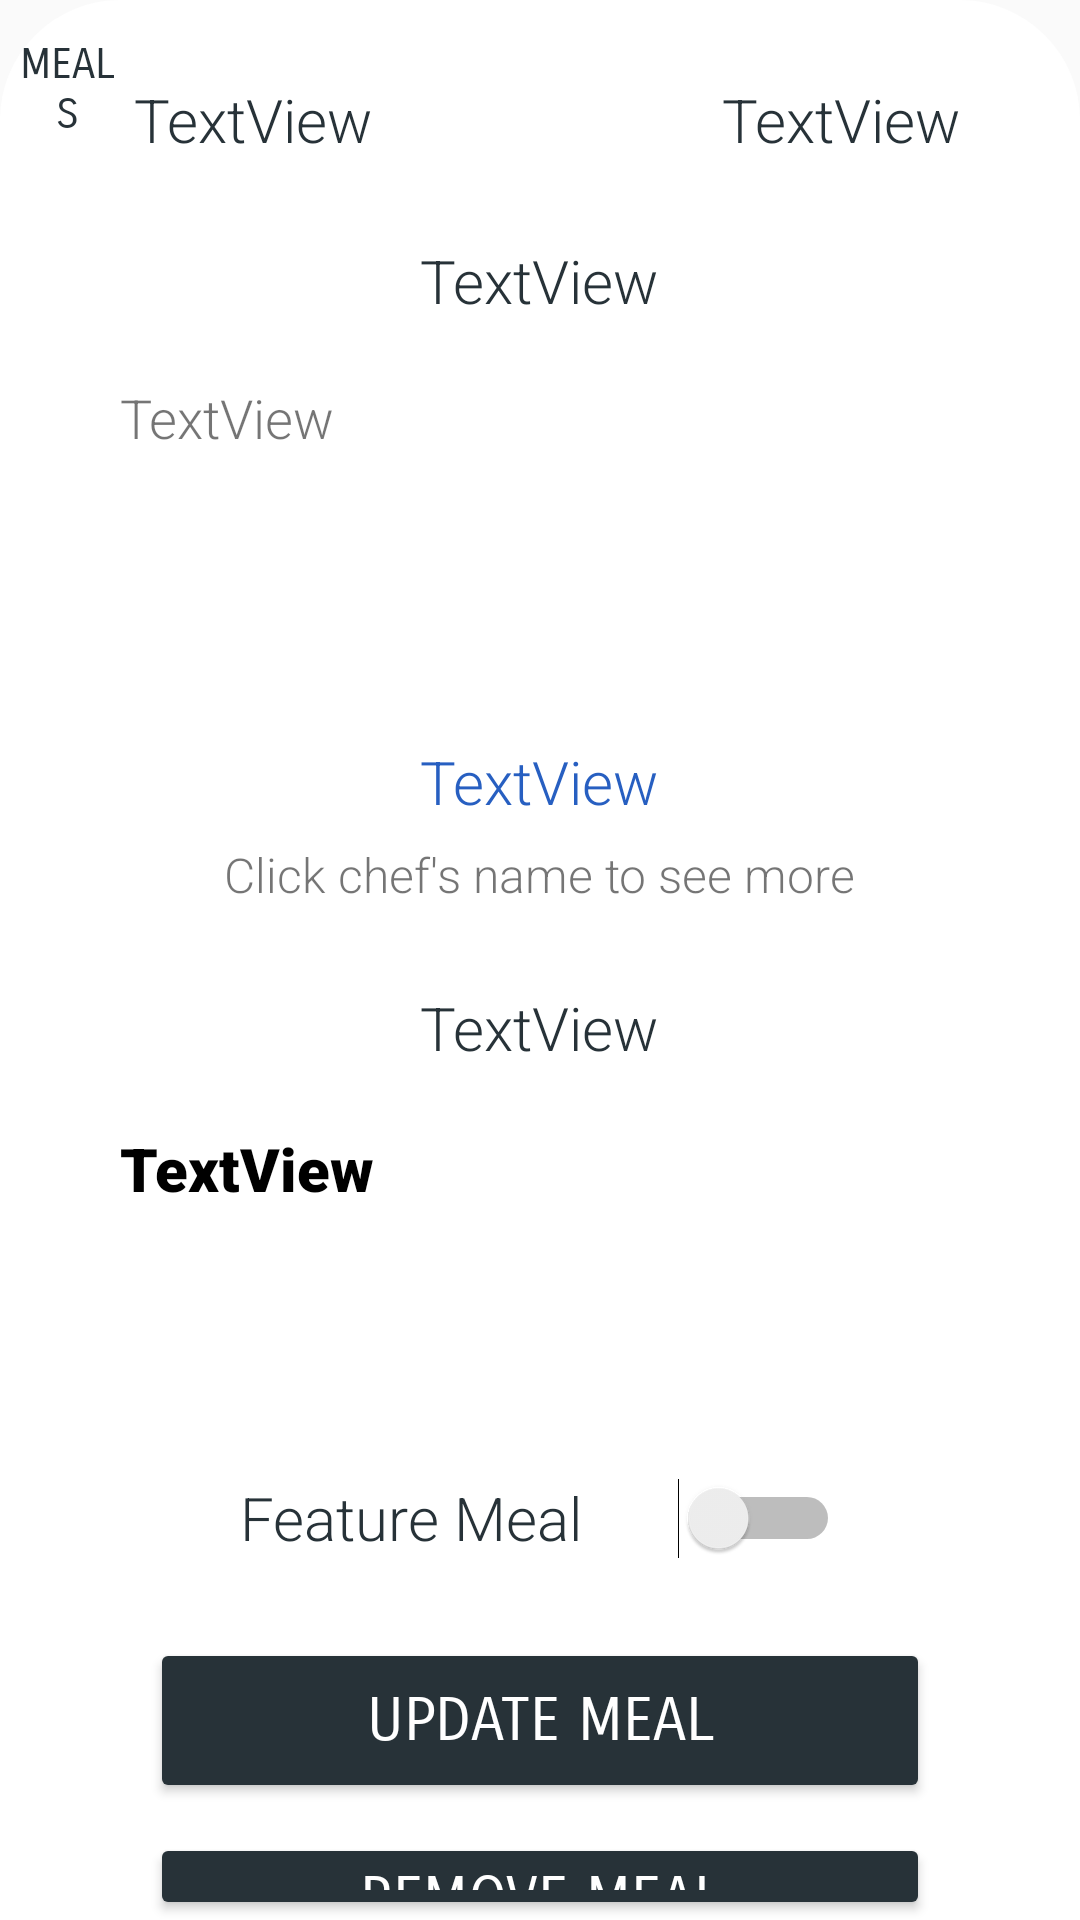

Layout XML and referenced resources for this Android screen:
<!-- AndroidManifest.xml: application theme Theme.Deliverable1 -->
<!-- res/layout/activity_meal_info.xml -->
<?xml version="1.0" encoding="utf-8"?>
<androidx.constraintlayout.widget.ConstraintLayout xmlns:android="http://schemas.android.com/apk/res/android"
    xmlns:tools="http://schemas.android.com/tools"
    android:layout_width="match_parent"
    android:layout_height="match_parent">

    <RelativeLayout
        android:layout_width="match_parent"
        android:layout_height="match_parent"
        android:background="@drawable/half_white_background">

        <Button
            android:id="@+id/btnReturn"
            android:layout_width="65dp"
            android:layout_height="50dp"

            android:layout_marginStart="5dp"
            android:layout_marginTop="5dp"
            android:layout_marginEnd="320dp"
            android:background="@null"
            android:fontFamily="sans-serif-smallcaps"
            android:onClick="returnToMeals"
            android:text="meals"
            android:textColor="#273238" />

        <LinearLayout
            android:layout_width="match_parent"
            android:layout_height="match_parent"
            android:gravity="center"
            android:orientation="vertical">

            <LinearLayout
                android:layout_width="match_parent"
                android:layout_height="80dp"
                android:gravity="center"
                android:orientation="horizontal">

                <TextView
                    android:id="@+id/infoCuisineType"
                    android:layout_width="161dp"
                    android:layout_height="wrap_content"
                    android:fontFamily="sans-serif-light"
                    android:text="TextView"
                    android:textAlignment="center"
                    android:textColor="#273238"
                    android:textSize="20sp" />

                <TextView
                    android:id="@+id/infoMealType"
                    android:layout_width="151dp"
                    android:layout_height="wrap_content"
                    android:layout_marginStart="40dp"
                    android:fontFamily="sans-serif-light"
                    android:text="TextView"
                    android:textAlignment="center"
                    android:textColor="#273238"
                    android:textSize="20sp" />
            </LinearLayout>

            <TextView
                android:id="@+id/infoMealName"
                android:layout_width="wrap_content"
                android:layout_height="wrap_content"
                android:fontFamily="sans-serif-light"
                android:text="TextView"
                android:textColor="#273238"
                android:textSize="20sp" />

            <TextView
                android:id="@+id/infoMealDescription"
                android:layout_width="280dp"
                android:layout_height="100dp"
                android:layout_marginTop="20dp"
                android:fontFamily="sans-serif-light"
                android:text="TextView"
                android:textSize="18dp" />

            <TextView
                android:id="@+id/infoMealCookLink"
                android:layout_width="wrap_content"
                android:layout_height="wrap_content"
                android:layout_marginTop="20dp"
                android:fontFamily="sans-serif-light"
                android:text="TextView"
                android:textAlignment="center"
                android:textColor="#275FC1"
                android:textSize="20sp" />

            <TextView
                android:id="@+id/infoChefClickInstructions"
                android:layout_width="wrap_content"
                android:layout_height="35dp"
                android:fontFamily="sans-serif-light"
                android:gravity="center"
                android:text="Click chef's name to see more"
                android:textSize="16dp" />

            <TextView
                android:id="@+id/infoMealPrice"
                android:layout_width="wrap_content"
                android:layout_height="wrap_content"
                android:layout_marginTop="20dp"
                android:fontFamily="sans-serif-light"
                android:text="TextView"
                android:textAlignment="center"
                android:textColor="#273238"
                android:textSize="20sp" />

            <TextView
                android:id="@+id/infoAllergens"
                android:layout_width="280dp"
                android:layout_height="100dp"
                android:layout_marginTop="20dp"
                android:fontFamily="sans-serif-black"
                android:text="TextView"
                android:textColor="#000000"
                android:textSize="20dp" />

            <Switch
                android:id="@+id/switchIsFeatured"
                android:layout_width="200dp"

                android:layout_height="60dp"
                android:fontFamily="sans-serif-light"
                android:text="Feature Meal"
                android:textColor="#273238"
                android:textSize="20sp" />

            <Button
                android:id="@+id/btnUpdateMeal"
                android:layout_width="wrap_content"

                android:layout_height="wrap_content"
                android:layout_marginTop="10dp"
                android:width="260dp"
                android:height="55dp"
                android:backgroundTint="#273238"
                android:fontFamily="sans-serif-smallcaps"
                android:gravity="center"
                android:text="Update Meal"
                android:textColor="@color/white"
                android:textSize="20sp" />

            <Button
                android:id="@+id/btnRemoveMeal"
                android:layout_width="wrap_content"
                android:layout_height="wrap_content"
                android:layout_marginTop="10dp"

                android:width="260dp"
                android:height="55dp"
                android:backgroundTint="#273238"
                android:fontFamily="sans-serif-smallcaps"
                android:gravity="center"
                android:text="Remove Meal"
                android:textColor="@color/white"
                android:textSize="20sp" />

        </LinearLayout>
    </RelativeLayout>
</androidx.constraintlayout.widget.ConstraintLayout>
<!-- resources referenced by this layout -->
<resources>
  <!-- drawable half_white_background (drawable) -->
  <?xml version="1.0" encoding="utf-8"?>
  <selector xmlns:android="http://schemas.android.com/apk/res/android">
  <item>
      <shape android:shape="rectangle">
          <corners android:topLeftRadius="40dp" android:topRightRadius="40dp"/>
          <solid android:color="#FFFFFF"/>
      </shape>
  </item>
  </selector>
  <style name="Theme.Deliverable1" parent="Theme.AppCompat.Light.NoActionBar">
          
          <item name="colorPrimary">@color/purple_500</item>
          <item name="colorPrimaryVariant">@color/purple_700</item>
          <item name="colorOnPrimary">@color/white</item>
          
          <item name="colorSecondary">@color/teal_200</item>
          <item name="colorSecondaryVariant">@color/teal_700</item>
          <item name="colorOnSecondary">@color/black</item>
          
          <item name="android:statusBarColor">?attr/colorPrimaryVariant</item>
          
      </style>
  <!-- not gathered from this repository: default colours our renderer supplied (Android Studio template values) -->
  <color name="purple_500">#FF6200EE</color>
  <color name="purple_700">#FF3700B3</color>
  <color name="teal_200">#FF03DAC5</color>
  <color name="teal_700">#FF018786</color>
  <color name="black">#FF000000</color>
  <color name="white">#FFFFFFFF</color>
</resources>
